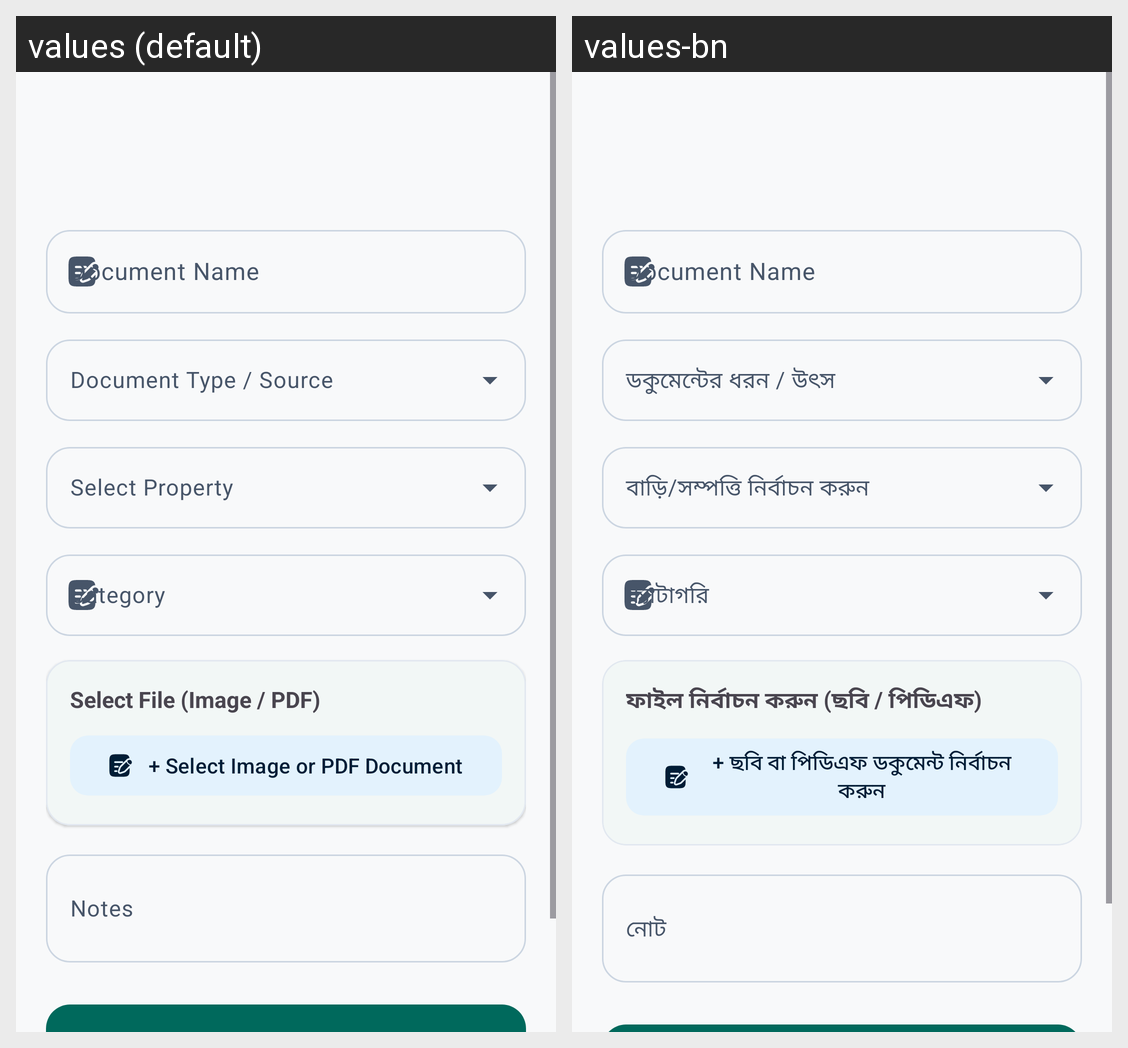

Strings drawn on this Android screen and how each of the app's shown locales translates them:
Android screen res/layout/activity_add_document.xml rendered under 2 locales, left to right: values (default), values-bn. Device: Nexus 5 (rendered at 1080×1920; each locale shown at half size, 540×960, under a caption strip naming it); theme Theme.RobHouseRental.
Strings drawn on this screen, with the default value and each locale's value (text and hints the layout hard-codes, and strings that could not be matched under every locale, appear in the picture but are not listed):

document_name
  values: Document Name
  values-bn: Document Name  [not translated; the default value is used]

document_type_label
  values: Document Type / Source
  values-bn: ডকুমেন্টের ধরন / উৎস

select_property
  values: Select Property
  values-bn: বাড়ি/সম্পত্তি নির্বাচন করুন

document_category_label
  values: Category
  values-bn: ক্যাটাগরি

select_file_prompt
  values: Select File (Image / PDF)
  values-bn: ফাইল নির্বাচন করুন (ছবি / পিডিএফ)

select_image_or_pdf
  values: + Select Image or PDF Document
  values-bn: + ছবি বা পিডিএফ ডকুমেন্ট নির্বাচন করুন

notes
  values: Notes
  values-bn: নোট
